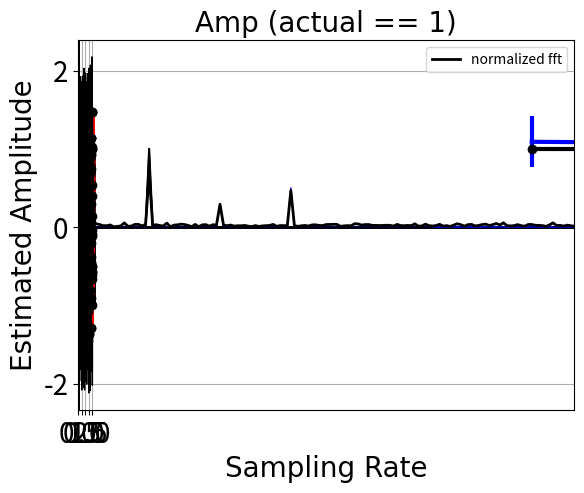

This chart was generated by the following Python code:
# general libs we'll use
import numpy as np
from numpy import pi
import matplotlib.pyplot as plt

# also define the default font we'll use for figures. 
fig_font = {'fontname':'Arial', 'size':'20'}

sr = 256                        # samp rate in Hz
f = 10                          # frequency of signal 
tmax = 2                        # duration of signal, in s
dt = 1/sr                       # time step, reciprocal of the sr
t = np.arange(0,tmax,dt)        # time axis

# make a sin wave - amp is 1
sw = np.sin(2*pi*f*t)

plt.plot(t, sw, 'k-', linewidth = 2)    # specify x,y data...in this case time and amplitude of sin

# put some labels on the axes
plt.xlabel('Time (s)', **fig_font)
plt.ylabel('Amplitude', **fig_font)

# set the tick marks
plt.xticks(np.arange(-.1,tmax+.5,.5), color='k', size=20)
plt.yticks((-2,-1,0,1,2), color='k', size=20)

# add some nice vertical/horizontal lines 
plt.axvline(0, color = 'k', linewidth = 2)
plt.axhline(0, color = 'k', linewidth = 2)

# show it
plt.show()

# use the numpy fft function 
sp = np.fft.rfft(sw)      # rfft = fft for real valued inputs

# first element - complex number with real and imaginary parts. 
print('first element: ', sp[0])   

# remember our coordinate system that we talked about earlier...this is the distance from the origin
amp = np.abs(sp)  

# normalize by the number of data points, 
# x2 cause we're ditching the negative frequencies when we deal with real numbers
amp = (amp  / len(sw) ) * 2   

# note that power, which you sometimes see reported, is amp**2
# pwr = amp**2

# figure out the frequency resolution of the data 

# frequency resolution is dependent on how long your signal is...
freq_steps = 1/tmax

# of call this built in function. 
freq = np.fft.rfftfreq(sw.size, dt)   # Sample spacing is 2nd arg, inverse of the sampling rate. Defaults to 1!

print('Freq steps computed by hand: ', freq_steps, ' And computed using built-in: ', freq[1]-freq[0])

# plot the results!
plt.plot(freq, amp, 'k')            # plot amplitude 

# put a legend on it...
plt.legend(['normalized fft'], loc='best', fontsize='x-large')  
plt.xlabel('Frequency', **fig_font)
plt.ylabel('Amplitude', **fig_font)
plt.xticks(freq[0:80:10], color='k', size=20)
plt.yticks((0,1,2), color='k', size=20)

# set the axis limits
plt.xlim([0, 40])

# show it
plt.show()

# use the numpy ifft function, inverse FFT
# takes the output from rfft and goes back to the time domain
isp = np.fft.irfft(sp)         

# plot the inverse of the fft
plt.plot(t, isp, 'k-', linewidth = 5)    # specify x,y data...in this case time and amplitude of sin

# then plot a dashed line showing the original signal - should be identical
plt.plot(t, sw, 'r--', linewidth = 2)    # specify x,y data...in this case time and amplitude of sin

plt.legend(['Inverse fft', 'Original Signal'], loc='best', fontsize='x-large')  

# put some labels on the axes
plt.xlabel('Time (s)', **fig_font)
plt.ylabel('Amplitude', **fig_font)

# set the tick marks
plt.xticks(np.arange(-.1,tmax+.5,.5), color='k', size=20)
plt.yticks((-2,-1,0,1,2), color='k', size=20)

# add some nice vertical/horizontal lines 
plt.axvline(0, color = 'k', linewidth = 2)
plt.axhline(0, color = 'k', linewidth = 2)

# show it
plt.show()

# make a new signal to FFT...combo of sin waves
sr = 1024                       # samp rate in Hz
f = np.array([10,20,30])     # frequency of signal 
amp = np.array([.7,.3,.5])
tmax = 2                        # duration of signal, in s
dt = 1/sr                       # time step, reciprocal of the sr
t = np.arange(0,tmax,dt)        # time axis

# make a more complex sin wave
sw = amp[0]*np.sin(2*pi*f[0]*t)+amp[1]*np.sin(2*pi*f[1]*t)+amp[2]*np.sin(2*pi*f[2]*t)

# plot the signal...
plt.plot(t, sw, 'b-', linewidth = 1)    
plt.xlabel('Time (s)', **fig_font)
plt.ylabel('Amplitude', **fig_font)
plt.xticks(np.arange(0,tmax+.5,.5), color='k', size=20)
plt.yticks((-2,0,2), color='k', size=20)
plt.grid(1)
plt.show()

sp = np.fft.rfft(sw)                  # normalize by the number of data points
amp = (np.abs(sp) / len(sw)) *2
freq = np.fft.rfftfreq(sw.size, dt)   # Sample spacing is 2nd arg, inverse of the sampling rate. Defaults to 1!
plt.plot(freq, amp, 'b', linewidth=1) # plot amplitude (power = np.absolute(sp)**2)
plt.legend(['normalized fft'], loc='best', fancybox=1)  
plt.xlabel('Frequency', **fig_font)
plt.ylabel('Amplitude', **fig_font)
plt.xticks(freq[0:80:10], color='k', size=20)
plt.yticks((0,1), color='k', size=20)
plt.xlim([0, 40])
plt.show()

# make a new signal to FFT...combo of sin waves
sr = 1024                       # samp rate in Hz
f = np.array([10,20,30])        # frequency of signal 
amp = np.array([.7,.3,.5])
tmax = 2                        # duration of signal, in s
dt = 1/sr                       # time step, reciprocal of the sr
t = np.arange(0,tmax,dt)        # time axis

# amplitude of the noise in our data.
noise_amp = 2

# make a more complex sin wave
sw = amp[0]*np.sin(2*pi*f[0]*t)+amp[1]*np.sin(2*pi*f[1]*t)+amp[2]*np.sin(2*pi*f[2]*t)

# add some IID (or 'white') noise!
sw = sw + (np.random.rand(len(sw))-.5) * noise_amp

# plot the signal...
plt.plot(t, sw, 'k-', linewidth = 1)  
plt.xlabel('Time (s)', **fig_font)
plt.ylabel('Amplitude', **fig_font)
plt.xticks(np.arange(0,tmax+.5,.5), color='k', size=20)
plt.yticks(((-2,-1,0,1,2)), color='k', size=20)
plt.grid(1)
plt.show()

sp = np.fft.rfft(sw)                  # normalize by the number of data points
amp = (np.abs(sp) / len(sw)) *2
freq = np.fft.rfftfreq(sw.size, dt)   # Sample spacing is 2nd arg, inverse of the sampling rate. Defaults to 1!
plt.plot(freq, amp, 'k', linewidth=2) # plot amplitude (power = np.absolute(sp)**2)
plt.legend(['normalized fft'], loc='best', fontsize='x-large')  
plt.xlabel('Frequency', **fig_font)
plt.ylabel('Amplitude', **fig_font)
plt.xticks(freq[0:80:10], color='k', size=20)
plt.yticks((0,1), color='k', size=20)
plt.xlim([0, 40])
plt.show()

# watch what happens to the data as sr changes and where its sampled and also the x-axis on the freq plots
sr = 100                        # samp rate in Hz make it high and then we'll downsample to demonstrate.
f = 10                          # frequency of signal 
tmax = 2                        # duration of signal, in s
dt = 1/sr                       # time step, reciprocal of the sr
t = np.arange(0,tmax,dt)        # time axis

# make a cos wave
sw = np.cos(2*pi*f*t)

# plot the raw signal
plt.plot(t, sw, 'r-', linewidth = 2)    # specify x,y data...convert rad to deg for x-axis
plt.xlabel('Time (s)', **fig_font)
plt.ylabel('Amplitude', **fig_font)
plt.xticks(np.arange(0,tmax+.5,.5), color='k', size=20)
plt.yticks((-2,0,2), color='k', size=20)
plt.grid(1)
plt.show()

# then plot samples at 10Hz (or 1 sample every 10 data points)
plt.plot(t, sw, 'r-', linewidth = 4)                # plot the original data
plt.plot(t[::10], sw[::10], 'ko-', linewidth = 2)    # plot every tenth point to mimic a sr of 10Hz
plt.xlabel('Time (s)', **fig_font)
plt.ylabel('Amplitude', **fig_font)
plt.xticks(np.arange(0,tmax+.5,.5), color='k', size=20)
plt.yticks((-2,0,2), color='k', size=20)
plt.grid(1)
plt.show()

# then plot samples at 20Hz (or 1 sample every 5 data points)
plt.plot(t, sw, 'r-', linewidth = 4)                # plot the original data
plt.plot(t[::5], sw[::5], 'ko-', linewidth = 2)    # plot every tenth point to mimic a sr of 10Hz
plt.xlabel('Time (s)', **fig_font)
plt.ylabel('Amplitude', **fig_font)
plt.xticks(np.arange(0,tmax+.5,.5), color='k', size=20)
plt.yticks((-2,0,2), color='k', size=20)
plt.grid(1)
plt.show()

# watch what happens when we actually change the sampling rate of the data and then FFT
sr = 100                        # samp rate in Hz make it high and then we'll downsample to demonstrate.
f = 10                          # frequency of signal 
tmax = 2                        # duration of signal, in s
dt = 1/sr                       # time step, reciprocal of the sr
t = np.arange(0,tmax,dt)        # time axis

# make a cos wave
sw = np.cos(2*pi*f*t)


# FFT
sp = np.fft.rfft(sw)                  # fft
amp = (np.abs(sp) / len(sw)) * 2      # normalize by the number of data points
freq = np.fft.rfftfreq(sw.size, dt)   # Sample spacing is 2nd arg, inverse of the sampling rate. Defaults to 1!
plt.plot(freq, amp, 'k', linewidth=1)            # plot amplitude (power = np.absolute(sp)**2)
plt.legend(['normalized fft'], loc='best', fancybox=1)  
plt.xlabel('Frequency', **fig_font)
plt.ylabel('Amplitude', **fig_font)
plt.xticks(freq[0::20], color='k', size=20)
plt.yticks((0,1), color='k', size=20)
plt.xlim([0, 70])
plt.show()

sr = 100                        # samp rate in Hz make it high and then we'll downsample to demonstrate.
f = 10                          # frequency of signal 
tmax = 2                        # duration of signal, in s
dt = 1/sr                       # time step, reciprocal of the sr
t = np.arange(0,tmax,dt)        # time axis

# amp of IID noise
noise_amp = 1

# make a cos wave
sw = np.cos(2*pi*f*t)

# add some noise
sw = sw + ((np.random.rand(len(sw))-.5) * noise_amp)


# plot the raw signal
plt.plot(t, sw, 'r-', linewidth = 2)    # specify x,y data...convert rad to deg for x-axis
plt.title('Noisy 10Hz sin')
plt.xlabel('Time (s)', **fig_font)
plt.ylabel('Amplitude', **fig_font)
plt.xticks(np.arange(0,tmax+.5,.5), color='k', size=20)
plt.yticks((-2,0,2), color='k', size=20)
plt.grid(1)
plt.show()

# then plot samples at 10Hz (or 1 sample every 10 data points)
plt.plot(t, sw, 'r-', linewidth = 4)                # plot the original data
plt.plot(t[::10], sw[::10], 'ko-', linewidth = 2)    # plot every tenth point to mimic a sr of 10Hz
plt.title('Noisy signal sampled at 10Hz')
plt.xlabel('Time (s)', **fig_font)
plt.ylabel('Amplitude', **fig_font)
plt.xticks(np.arange(0,tmax+.5,.5), color='k', size=20)
plt.yticks((-2,0,2), color='k', size=20)
plt.grid(1)
plt.show()

# then plot samples at 20Hz (or 1 sample every 5 data points)
plt.plot(t, sw, 'r-', linewidth = 4)                # plot the original data
plt.plot(t[::5], sw[::5], 'ko-', linewidth = 2)    # plot every tenth point to mimic a sr of 10Hz
plt.title('Noisy signal sampled at 20Hz')
plt.xlabel('Time (s)', **fig_font)
plt.ylabel('Amplitude', **fig_font)
plt.xticks(np.arange(0,tmax+.5,.5), color='k', size=20)
plt.yticks((-2,0,2), color='k', size=20)
plt.grid(1)
plt.show()

# then plot samples at 100Hz (or 1 sample every data point)
plt.plot(t, sw, 'r-', linewidth = 4)                # plot the original data
plt.plot(t[::1], sw[::1], 'ko-', linewidth = 2)    # plot every tenth point to mimic a sr of 10Hz
plt.title('Noisy signal sampled at 100Hz')
plt.xlabel('Time (s)', **fig_font)
plt.ylabel('Amplitude', **fig_font)
plt.xticks(np.arange(0,tmax+.5,.5), color='k', size=20)
plt.yticks((-2,0,2), color='k', size=20)
plt.grid(1)
plt.show()

sr = np.array([64, 128, 256, 512, 1024, 2048, 4096])  # samp rate in Hz
f = 24                          # frequency of signal 
tmax = 2                        # duration of signal, in s
dt = 1/sr                       # time step, reciprocal of the sr
noise_amp = 10                  # amplitude of additive IID noise (this is actually 2*amp of noise)
num_iterations = 500            # how many times to loop to eval impact of noise as a function of 

# little note on frequency resolution - function of number of data samples and sample rate
num_data_samps = sr * tmax      # just samp rate * how many seconds of data
# freq resolution...note that the ONLY thing that increases freq resolution is more time!
# for a fixed amount of time the increase in sr and the length of data scale proportionally. 
fstepSz = sr / num_data_samps   
print('Frequency resolution at each samp rate: ', fstepSz)

# allocate arrray to store amp at target frequency f
amp = np.zeros((num_iterations,len(sr)))

# loop over iterations to get an estimate of variaiblity of amp estimates at a given noise level. 
for j in range(num_iterations):
    
    # then loop over sample rates...
    for i in range(len(sr)):
        
        t = np.arange(0,tmax,dt[i])        # time axis

        # make a sin wave
        sw = np.sin(2*pi*f*t) 

        # add some noise. 
        sw = sw + (np.random.rand((len(sw))) - .5) * noise_amp

        # FFT, with * dt to normalize the amplitude for number of samples in timeseries  
        # sp = np.fft.rfft(sw) * dt[i]     
        sp = (np.abs(np.fft.rfft(sw)) / len(sw)) * 2

        # get your freq axis
        freq = np.fft.rfftfreq(sw.size, dt[i])        

        # find the nearest value to your target frequency (in this first example it should always be spot on)
        ind = np.argmin(np.abs(f-freq))

        amp[j,i] = sp[ind]

# plot...
mean_amp = np.mean(amp,0)
std_amp = np.std(amp,0)
plt.errorbar(sr, mean_amp, std_amp, color = 'b', linewidth = 3, ecolor = 'b', elinewidth = 3)
plt.title('Mean amp +-std', **fig_font)
plt.xlabel('Sampling Rate', **fig_font)
plt.ylabel('Estimated Amplitude', **fig_font)
plt.show()

# plt.violinplot(dataset=amp, positions=sr, widths=100)
# plt.show()

sr = np.array([64, 128, 256, 512, 1024, 2048, 4096])  # samp rate in Hz
f = 24                          # frequency of signal 
tmax = 2                     # duration of signal, in s
dt = 1/sr                       # time step, reciprocal of the sr
noise_amp = 0                   # amplitude of additive IID noise (this is actually 2*amp of noise)
num_iterations = 250            # how many times to loop to eval impact of noise as a function of 

# allocate arrray to store amp at target frequency f
amp = np.zeros(len(sr))

# loop over sample rates...
for i in range(len(sr)):
    t = np.arange(0,tmax,dt[i])        # time axis

    # make a sin wave
    sw = np.sin(2*pi*f*t) 
    
    # add some noise. 
    sw = sw + (np.random.rand((len(sw))) - .5) * noise_amp
    
    # FFT, with * dt to normalize the amplitude for number of samples in timeseries  
    # sp = np.fft.rfft(sw) * dt[i]     
    sp = (np.abs(np.fft.rfft(sw)) / len(sw)) * 2

    # get your freq axis
    freq = np.fft.rfftfreq(sw.size, dt[i])        

    # find the nearest value to your target frequency
    ind = np.argmin(np.abs(f-freq))

    amp[i] = sp[ind]

print('Freq resolution: ', freq[1]-freq[0])
plt.plot(sr, amp, 'ko-', linewidth = 3)
plt.title('Amp (actual == 1)', **fig_font)
plt.xlabel('Sampling Rate', **fig_font)
plt.ylabel('Estimated Amplitude', **fig_font)
plt.show()